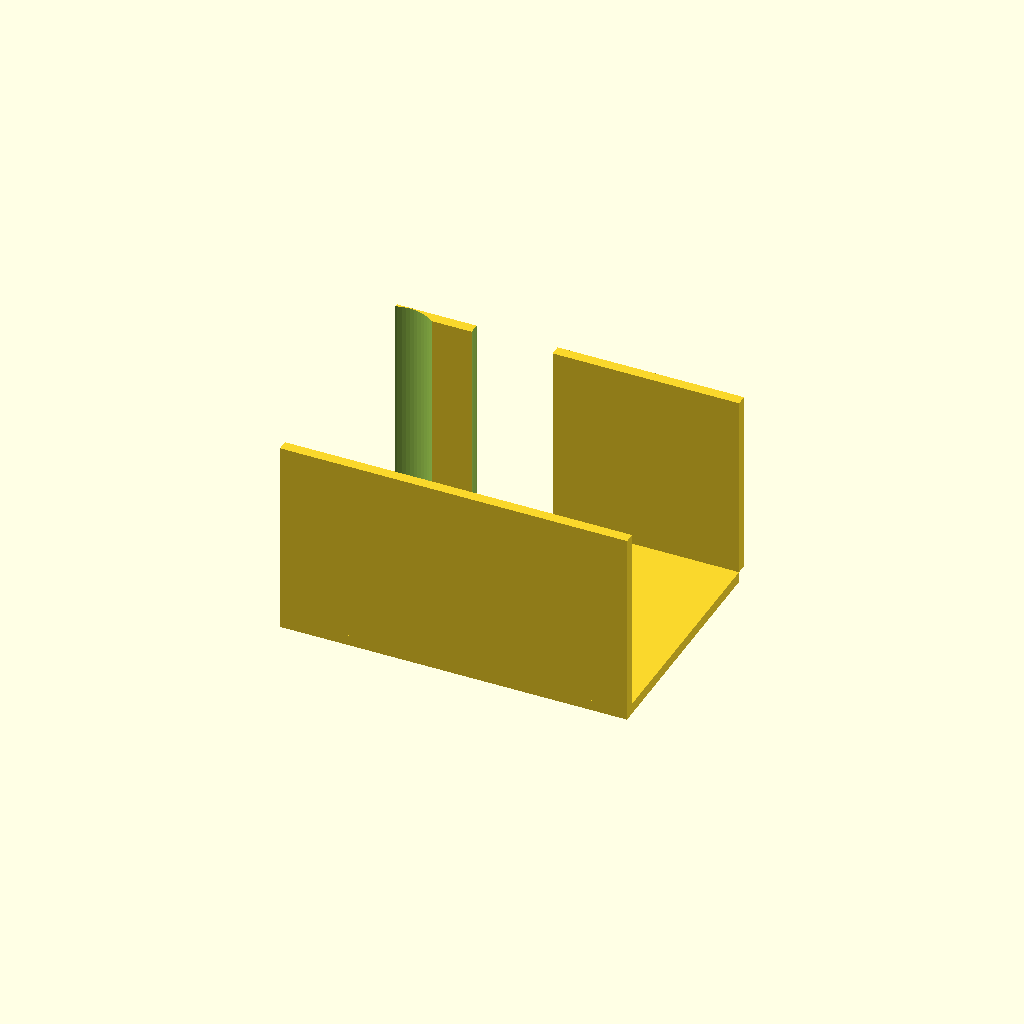
Cell 1 — every parameter at its default value.
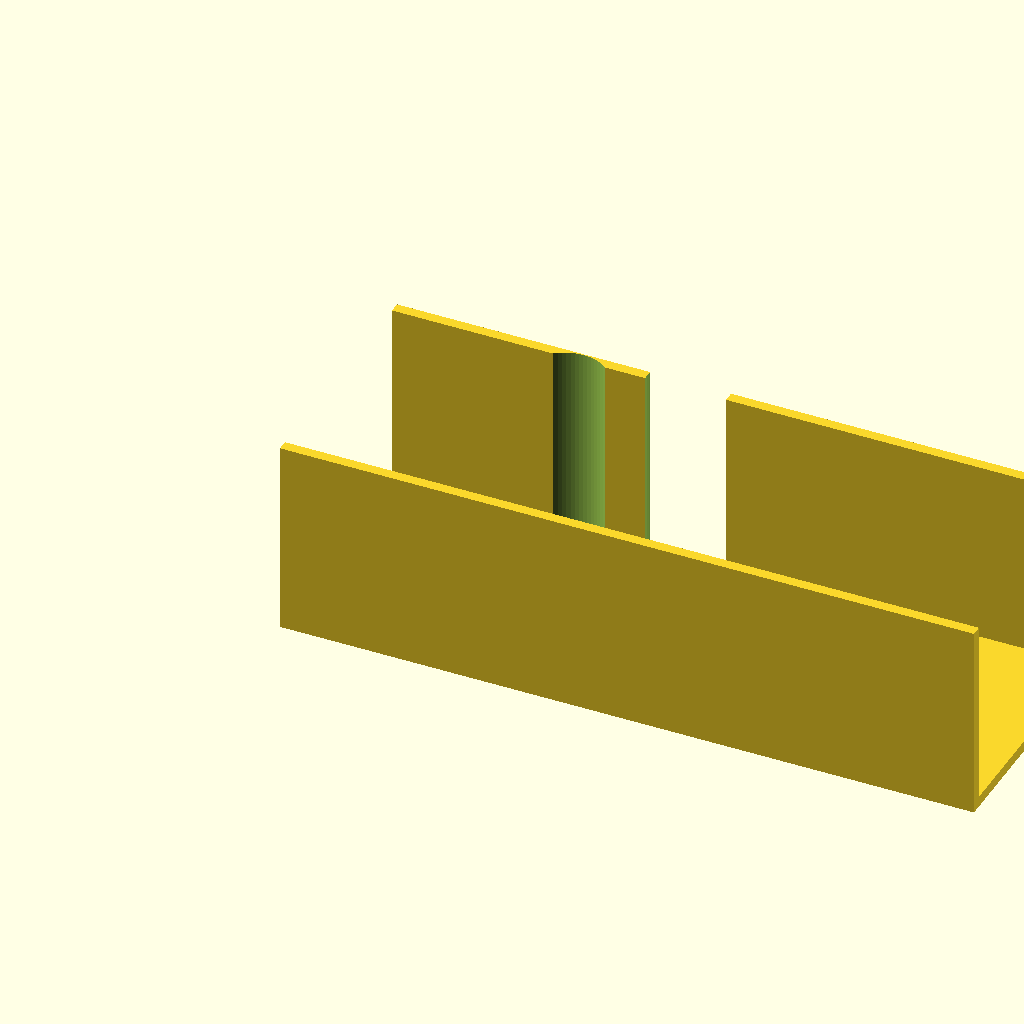
Cell 2: L = 260 (everything else at default).
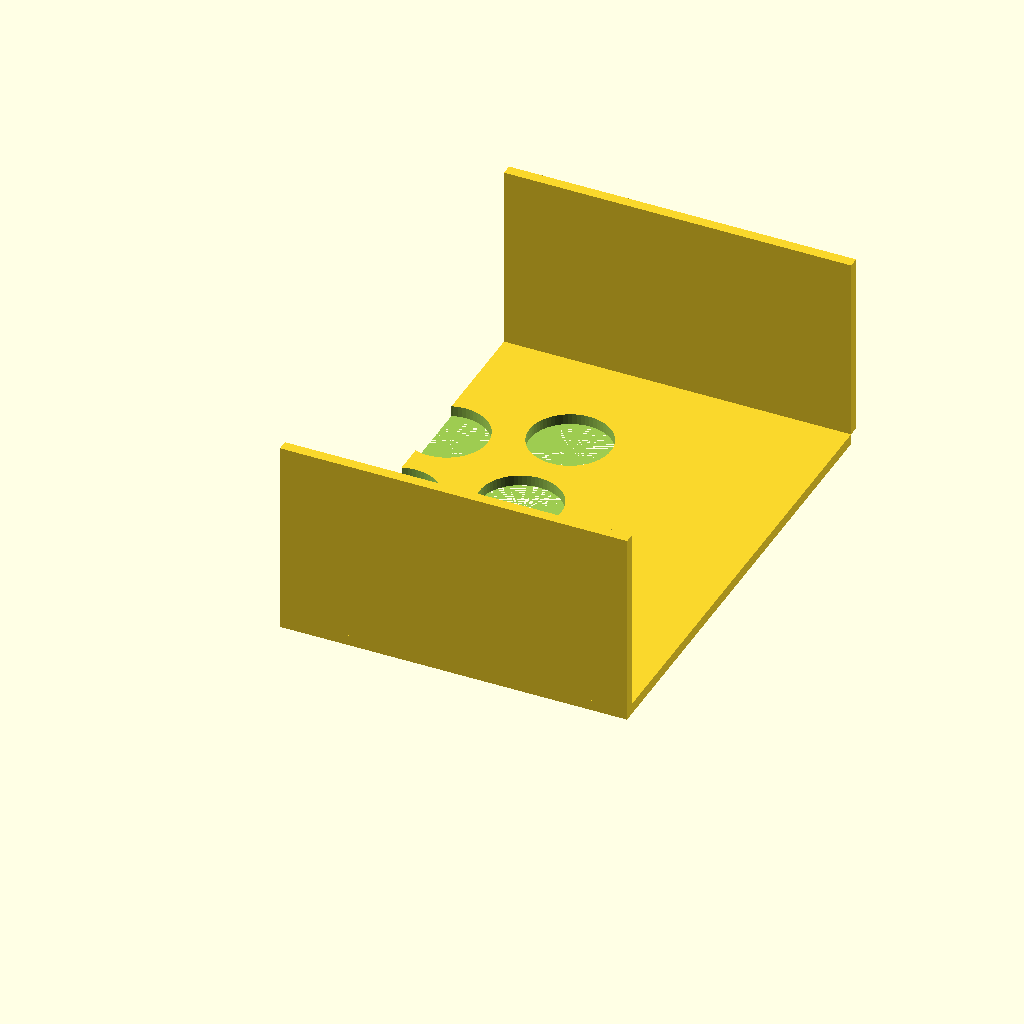
Cell 3 — W set to 180, the other parameters unchanged.
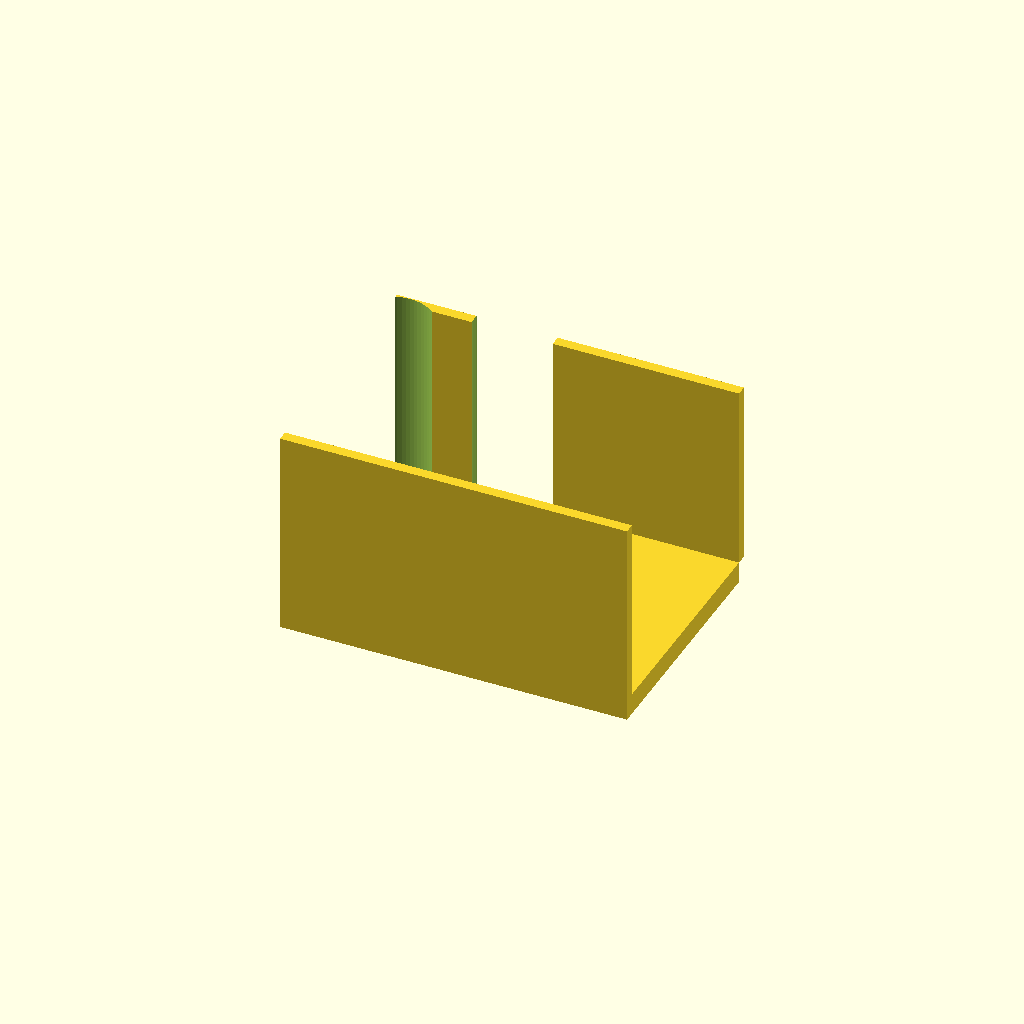
Cell 4 — t set to 8, the other parameters unchanged.
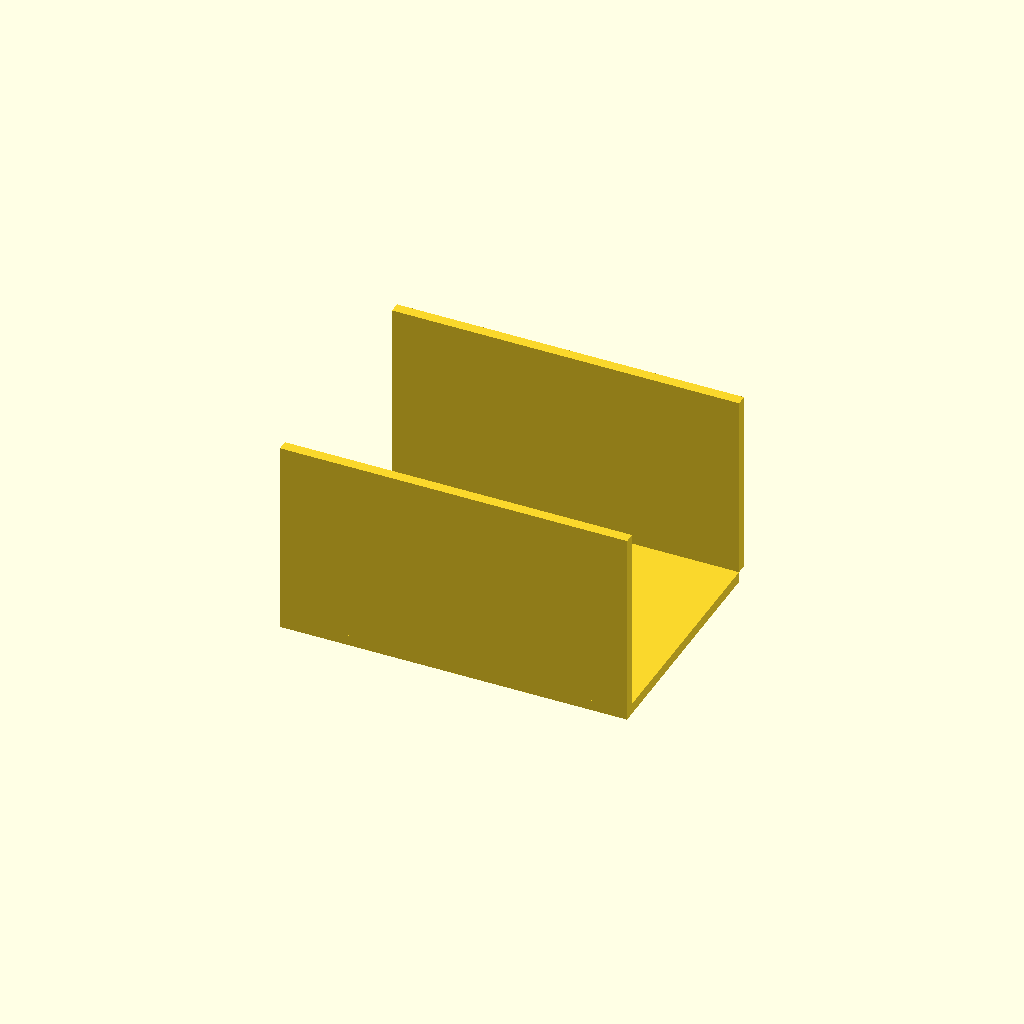
Cell 5 — n_holes set to 12, the other parameters unchanged.
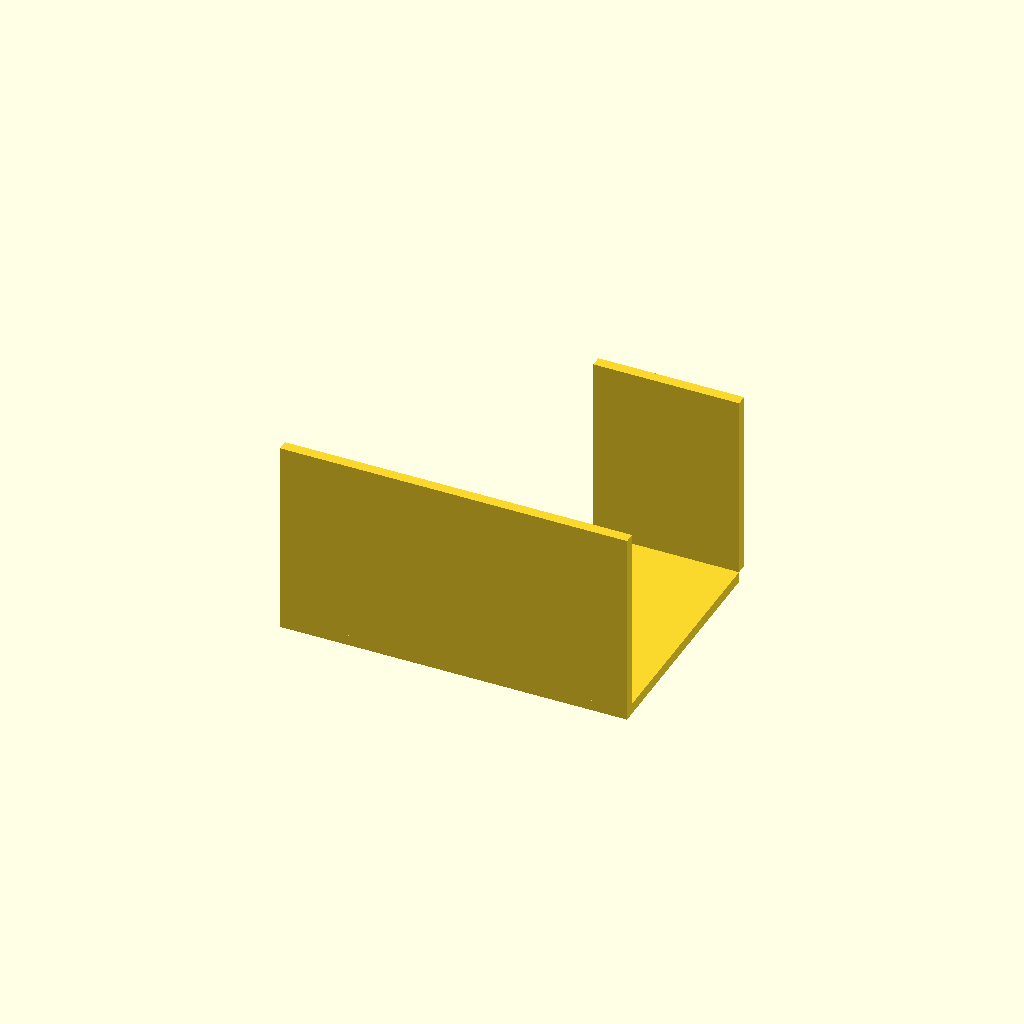
Cell 6: hole_d = 61 (everything else at default).
All cells are drawn from one camera (rotation 55°, 0°, 25°, orthographic, colour scheme Cornfield), so only the parameter changes between them.
Source of the model, bench/results/gpu-base-h4-g1/code/qwen3.5-9b/conical_rack_50ml_s1_checklist_a1.scad:
// Rack for six 50 mL conical (Falcon-type) tubes.
// Print orientation: Flat plate on bed (z=0), walls rising to z=70.
// After printing, flip over so walls are on the bed and tubes hang down.

// Plate dimensions
L     = 130;   // Length (X)
W     = 90;    // Width (Y)
t     = 4;     // Plate thickness (Z)

// Hole specifications
n_holes = 6;
hole_d  = 30.5;
// Grid layout: 2 rows (Y), 3 columns (X)
// Spacing 40mm centre-to-centre
dx = 40;
dy = 40;

// Wall specifications
wall_h = 70;   // Total height of wall from plate top (z=4)
wall_t = 4;    // Wall thickness (Y)

// Derived positions
// Centring the grid on the plate
x_offset = (L - (n_holes - 1) * dx) / 2;
y_offset = (W - (2 - 1) * dy) / 2;

// Total height of the assembly (plate + wall)
total_h = t + wall_h;

$fn = 64;

difference() {
    union() {
        // 1. The Base Plate
        translate([0, 0, 0])
            cube([L, W, t]);
        
        // 2. The Side Walls
        // Wall 1: Left side (Y = 0), rising from z=t to z=total_h
        translate([0, 0, t])
            cube([L, wall_t, wall_h]);
            
        // Wall 2: Right side (Y = W), rising from z=t to z=total_h
        translate([0, W, t])
            cube([L, wall_t, wall_h]);
    }
    
    // 3. Subtract Holes
    // We subtract cylinders that extend slightly past the top of the walls to ensure clean cuts.
    for (i = [0 : n_holes - 1]) {
        // Map index i to row and column
        // Rows are along Y (0 to 1), Columns along X (0 to 2)
        row = i / 3;
        col = i % 3;
        
        x_pos = x_offset + col * dx;
        y_pos = y_offset + row * dy;
        
        // Subtract cylinder extending past the top of the walls
        translate([x_pos, y_pos, 0])
            cylinder(h = total_h + 1, d = hole_d);
    }
}
Customizer parameters (derived from the source; name, type, default, range or options):
L: number, default 130
W: number, default 90
t: number, default 4
n_holes: number, default 6
hole_d: number, default 30.5
dx: number, default 40
dy: number, default 40
wall_h: number, default 70
wall_t: number, default 4
